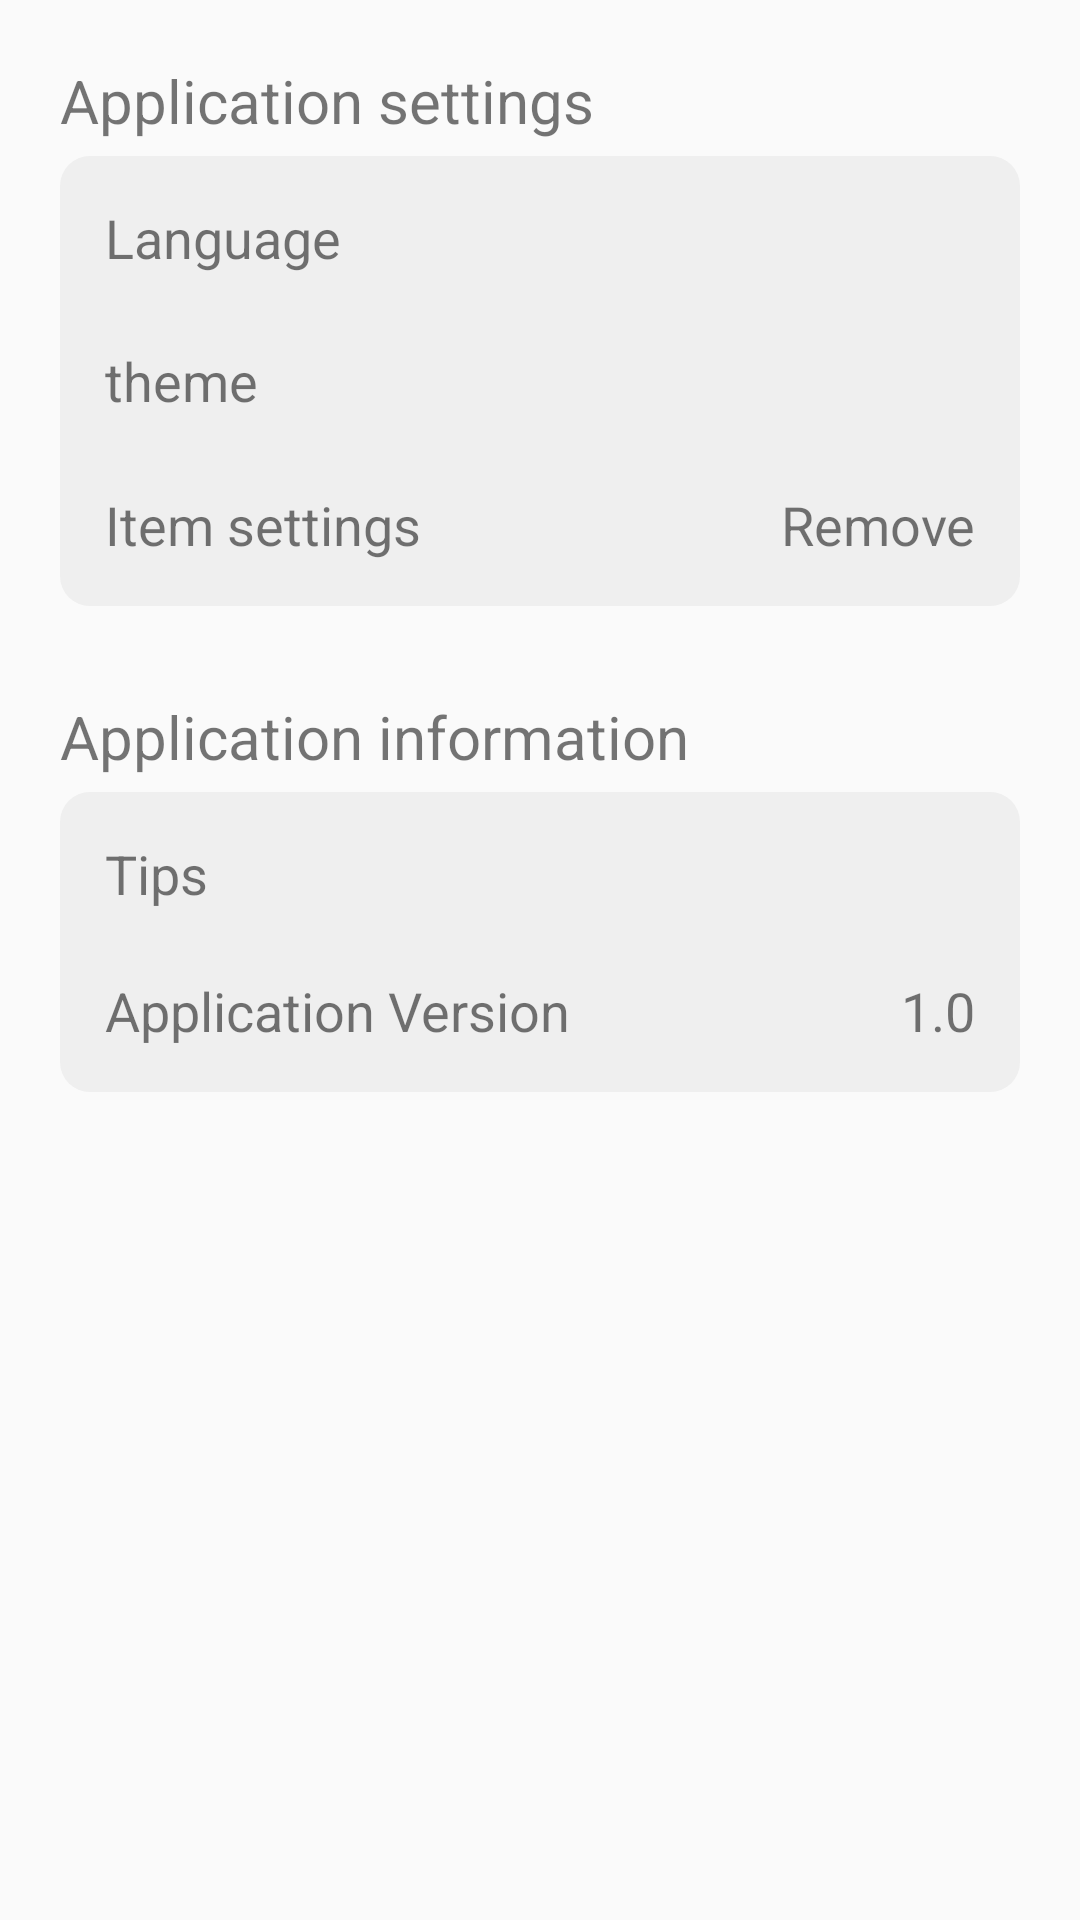

This screen was rendered from an Android layout file. Write that file and the resources it references.
<!-- AndroidManifest.xml: application theme Theme.TimeIsGold -->
<!-- res/layout/fragment_settings.xml -->
<?xml version="1.0" encoding="utf-8"?>
<LinearLayout xmlns:android="http://schemas.android.com/apk/res/android"
    android:orientation="vertical"
    android:layout_width="match_parent"
    android:padding="20dp"
    android:layout_height="match_parent">

    <TextView
        android:text="@string/app_settings"
        android:layout_width="wrap_content"
        android:layout_height="wrap_content"
        android:layout_marginBottom="5dp"
        android:textSize="20sp" />

    <FrameLayout
        android:layout_width="match_parent"
        android:background="@drawable/gray_box"
        android:padding="15dp"
        android:layout_marginBottom="30dp"
        android:layout_height="150dp" >

        <TextView
            android:layout_width="wrap_content"
            android:layout_height="wrap_content"
            android:textSize="18sp"
            android:text="@string/language" />

        <TextView
            android:layout_width="wrap_content"
            android:layout_height="wrap_content"
            android:textSize="18sp"
            android:layout_gravity="center_vertical"
            android:text="@string/theme" />

        <TextView
            android:layout_width="wrap_content"
            android:layout_height="wrap_content"
            android:textSize="18sp"
            android:layout_gravity="bottom"
            android:text="@string/item_settings" />


        <TextView
            android:id="@+id/language_text_view"
            android:layout_width="match_parent"
            android:layout_height="wrap_content"
            android:gravity="end"
            android:textSize="18sp"
            android:layout_gravity="end" />

        <TextView
            android:id="@+id/theme_text_view"
            android:layout_width="match_parent"
            android:layout_height="wrap_content"
            android:gravity="end"
            android:layout_gravity="center|end" />


        <TextView
            android:id="@+id/item_settings_text_view"
            android:layout_width="match_parent"
            android:layout_height="wrap_content"
            android:gravity="end"
            android:textSize="18sp"
            android:layout_gravity="bottom|end"
            android:text="@string/add_remove" />
    </FrameLayout>


    <TextView
        android:text="@string/app_information"
        android:layout_width="wrap_content"
        android:layout_height="wrap_content"
        android:layout_marginBottom="5dp"
        android:textSize="20sp" />

    <FrameLayout
        android:layout_width="match_parent"
        android:background="@drawable/gray_box"
        android:padding="15dp"
        android:orientation="vertical"
        android:layout_height="100dp">

        <TextView
            android:id="@+id/tip_text_view"
            android:layout_width="match_parent"
            android:layout_height="wrap_content"
            android:textSize="18sp"
            android:text="@string/tip" />

        <TextView
            android:layout_width="wrap_content"
            android:layout_height="wrap_content"
            android:textSize="18sp"
            android:layout_gravity="bottom"
            android:text="@string/app_version" />

        <TextView
            android:id="@+id/version_text_view"
            android:layout_width="wrap_content"
            android:layout_height="wrap_content"
            android:layout_gravity="bottom|end"
            android:textSize="18sp"
            android:text="@string/current_version" />

    </FrameLayout>

</LinearLayout>
<!-- resources referenced by this layout -->
<resources>
  <!-- drawable gray_box (drawable-xxhdpi) -->
  <?xml version="1.0" encoding="utf-8"?>
  <shape xmlns:android="http://schemas.android.com/apk/res/android"
      android:shape="rectangle">
  
      <corners
          android:radius="10dp" />
      <solid
          android:color="@color/gray" />
  
      <size
          android:width="100dp"
          android:height="30dp" />
  
  </shape>
  <string name="add_remove">Remove</string>
  <string name="app_information">Application information</string>
  <string name="app_settings">Application settings</string>
  <string name="app_version">Application Version</string>
  <string name="current_version">1.0</string>
  <string name="item_settings">Item settings</string>
  <string name="language">Language</string>
  <string name="theme">theme</string>
  <string name="tip">Tips</string>
  <style name="Theme.TimeIsGold" parent="Theme.AppCompat.Light.NoActionBar">
          
          <item name="colorPrimary">@color/purple_500</item>
          <item name="colorPrimaryVariant">@color/purple_700</item>
          <item name="colorOnPrimary">@color/white</item>
          
          <item name="colorSecondary">@color/teal_200</item>
          <item name="colorSecondaryVariant">@color/teal_700</item>
          <item name="colorOnSecondary">@color/black</item>
          
          <item name="android:statusBarColor" tools:targetApi="l">?attr/colorOnPrimary</item>
          <item name="android:windowLightStatusBar" tools:targetApi="m">true</item>
          
      </style>
  <color name="gray">#FFEFEFEF</color>
  <color name="purple_500">#FF6200EE</color>
  <color name="purple_700">#FF3700B3</color>
  <color name="white">#FFFFFFFF</color>
  <color name="teal_200">#FF03DAC5</color>
  <color name="teal_700">#FF018786</color>
  <color name="black">#FF000000</color>
</resources>
